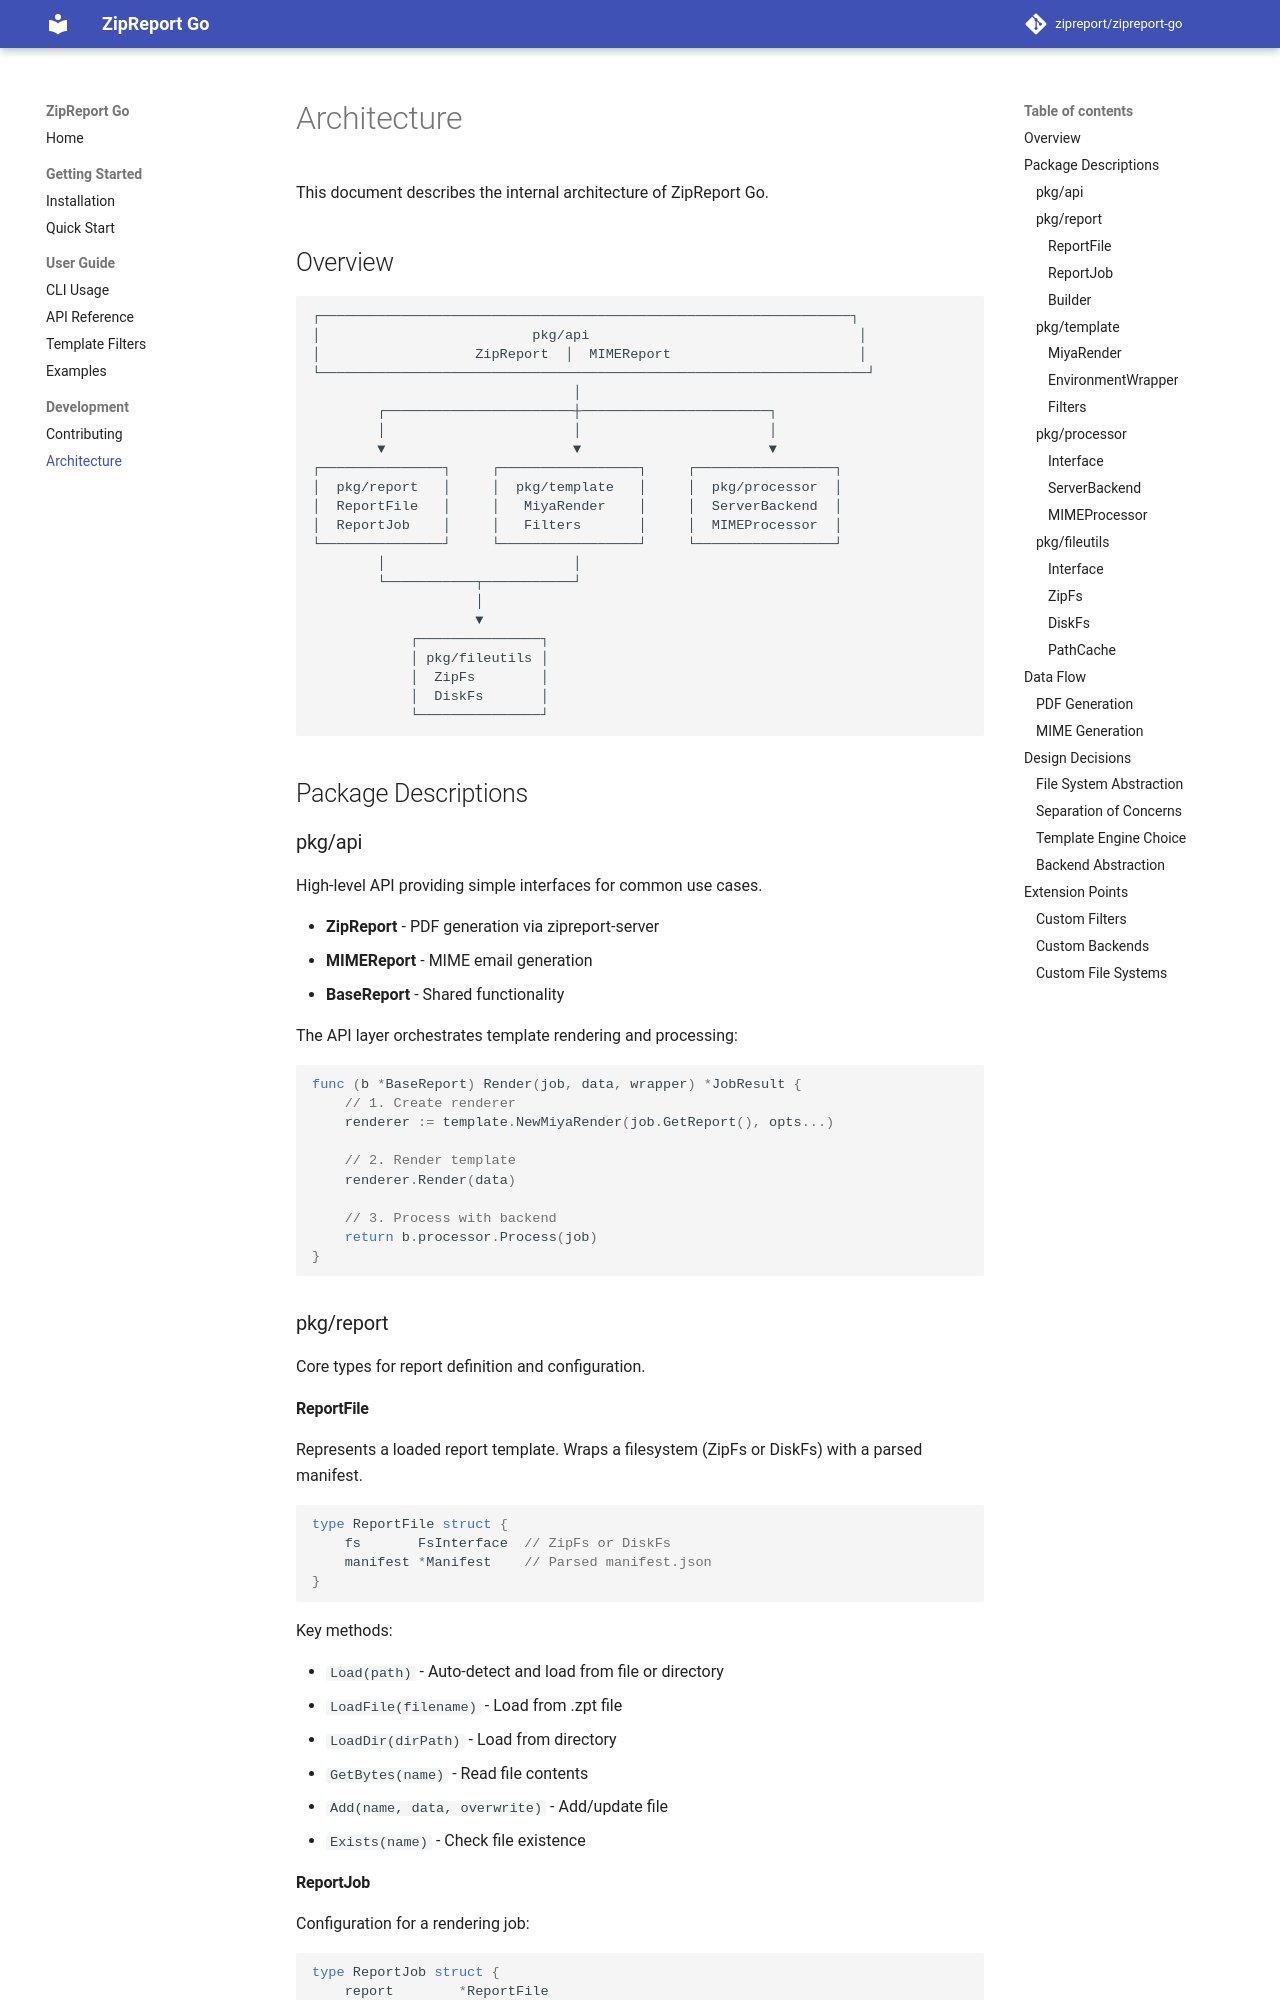

repository: zipreport/zipreport-go · page: architecture/index.html · generator: mkdocs

# Architecture

This document describes the internal architecture of ZipReport Go.

## Overview

```
┌─────────────────────────────────────────────────────────────────┐
│                          pkg/api                                 │
│                   ZipReport  │  MIMEReport                       │
└───────────────────────────────────────────────────────────────────┘
                                │
        ┌───────────────────────┼───────────────────────┐
        │                       │                       │
        ▼                       ▼                       ▼
┌───────────────┐     ┌─────────────────┐     ┌─────────────────┐
│  pkg/report   │     │  pkg/template   │     │  pkg/processor  │
│  ReportFile   │     │   MiyaRender    │     │  ServerBackend  │
│  ReportJob    │     │   Filters       │     │  MIMEProcessor  │
└───────────────┘     └─────────────────┘     └─────────────────┘
        │                       │
        └───────────┬───────────┘
                    │
                    ▼
            ┌───────────────┐
            │ pkg/fileutils │
            │  ZipFs        │
            │  DiskFs       │
            └───────────────┘
```

## Package Descriptions

### pkg/api

High-level API providing simple interfaces for common use cases.

- **ZipReport** - PDF generation via zipreport-server
- **MIMEReport** - MIME email generation
- **BaseReport** - Shared functionality

The API layer orchestrates template rendering and processing:

```go
func (b *BaseReport) Render(job, data, wrapper) *JobResult {
    // 1. Create renderer
    renderer := template.NewMiyaRender(job.GetReport(), opts...)

    // 2. Render template
    renderer.Render(data)

    // 3. Process with backend
    return b.processor.Process(job)
}
```

### pkg/report

Core types for report definition and configuration.
